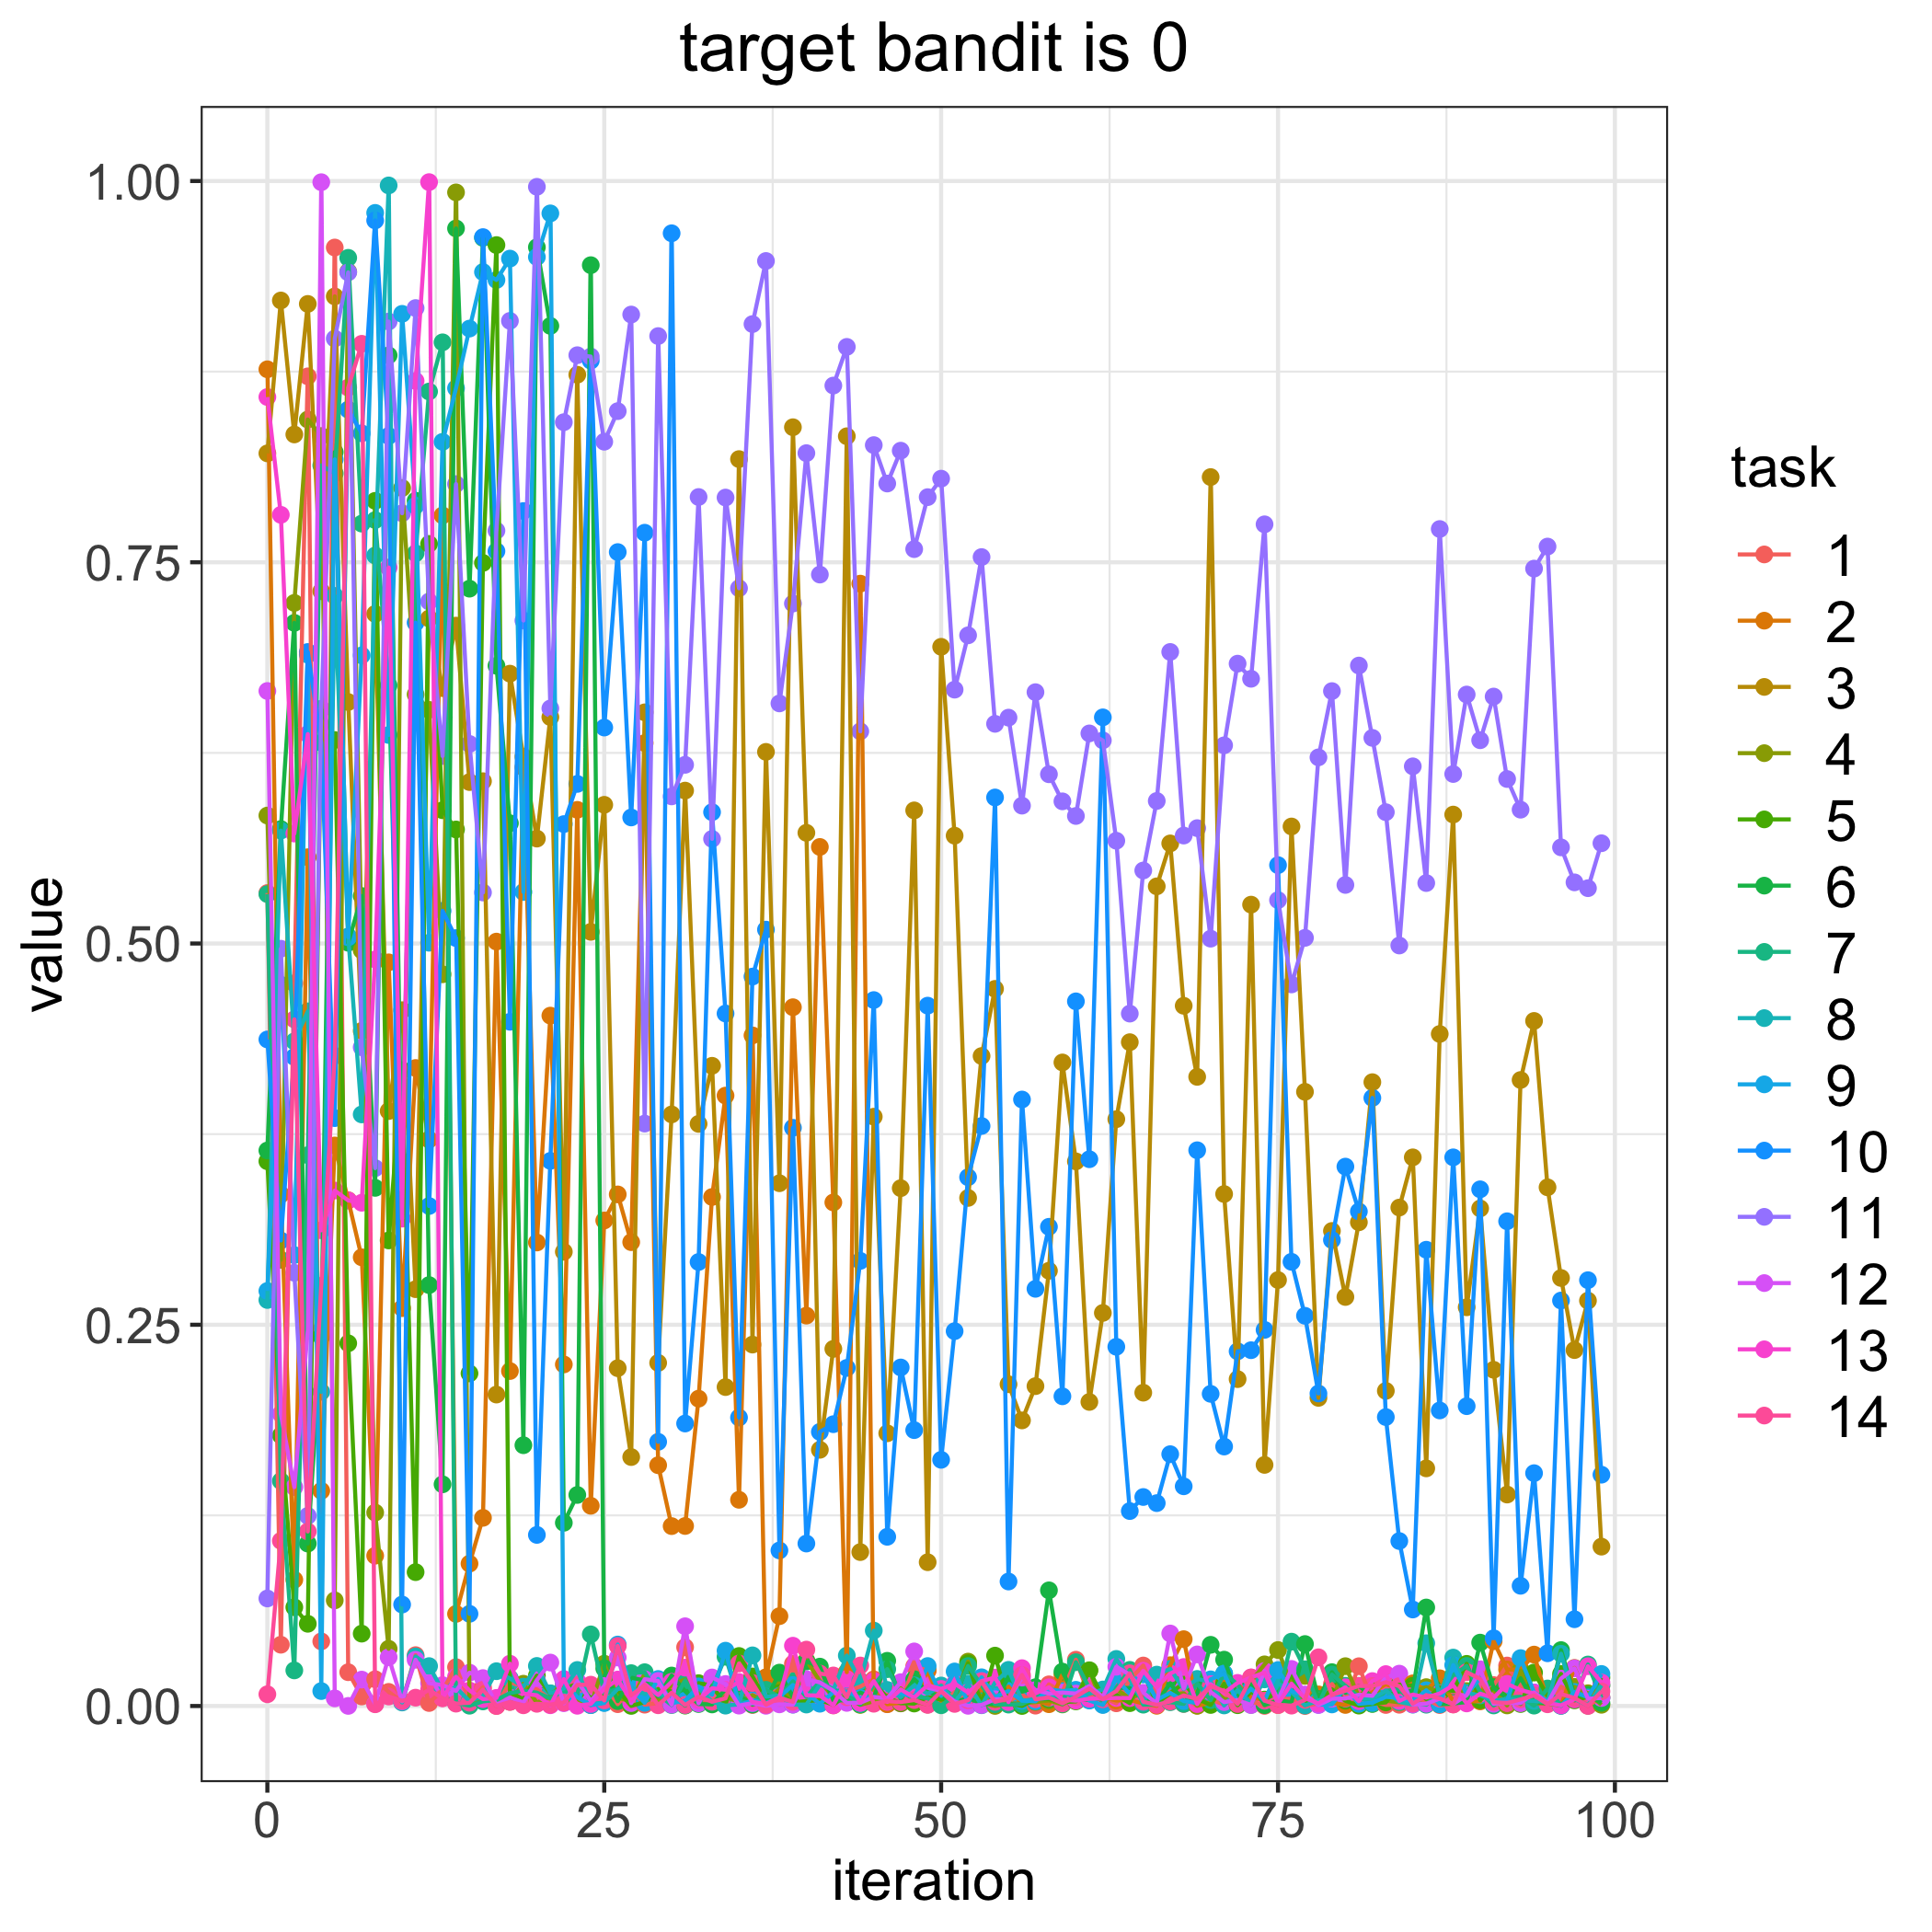

Values plotted in this chart, from the file beside it:
, 1, 2, 3, 4, 5, 6, 7, 8, 9, 10, 11, 12, 13, 14
0, 0.5331, 0.8765, 0.8214, 0.5839, 0.3572, 0.3643, 0.5324, 0.2662, 0.2722, 0.4371, 0.07052, 0.6656, 0.8583, 0.007706
1, 0.04019, 0.3355, 0.9217, 0.2926, 0.1774, 0.575, 0.1475, 0.5741, 0.4729, 0.3052, 0.4966, 0.1915, 0.7811, 0.1083
2, 0.4739, 0.08279, 0.8338, 0.7233, 0.06475, 0.7103, 0.02336, 0.4358, 0.2957, 0.4256, 0.2841, 0.1435, 0.5721, 0.4503
3, 0.8719, 0.5566, 0.9194, 0.8436, 0.05392, 0.1065, 0.3612, 0.4555, 0.6894, 0.6912, 0.1247, 0.2461, 0.6373, 0.1145
4, 0.04238, 0.1411, 0.731, 0.8328, 0.6536, 0.2423, 0.8135, 0.206, 0.009799, 0.6316, 0.6539, 0.9992, 0.3119, 0.2755
5, 0.9564, 0.3676, 0.9243, 0.06927, 0.6334, 0.8222, 0.8083, 0.728, 0.8174, 0.3855, 0.8967, 0.005026, 0.338, 0.4264
6, 0.02217, 0.3316, 0.6583, 0.9405, 0.2378, 0.5005, 0.9496, 0.5046, 0.5041, 0.8501, 0.9401, 7.923188404394893e-05, 0.3315, 0.8646
7, 0.006259, 0.2942, 0.4427, 0.4956, 0.04746, 0.5312, 0.7753, 0.3879, 0.6889, 0.8345, 0.432, 0.01731, 0.33, 0.8933
8, 0.01757, 0.09856, 0.7162, 0.1268, 0.7903, 0.3398, 0.7777, 0.7544, 0.9791, 0.9741, 0.3527, 0.001421, 0.4896, 0.001141
9, 0.009268, 0.4876, 0.3901, 0.03753, 0.3053, 0.8857, 0.6693, 0.9971, 0.6367, 0.8328, 0.9079, 0.03199, 0.7466, 0.006236
10, 0.002593, 0.2609, 0.4563, 0.7987, 0.417, 0.3321, 0.3572, 0.002331, 0.9129, 0.06654, 0.7821, 0.003092, 0.3196, 0.003447
11, 0.03336, 0.4184, 0.2733, 0.6633, 0.08778, 0.7904, 0.7559, 0.03249, 0.7871, 0.7104, 0.9167, 0.03031, 0.8689, 0.005471
12, 0.001976, 0.3715, 0.7131, 0.6532, 0.762, 0.276, 0.862, 0.02617, 0.5005, 0.3279, 0.7242, 0.01497, 0.9993, 0.01065
13, 0.0104, 0.7807, 0.6675, 0.4798, 0.5874, 0.1454, 0.8942, 0.0102, 0.829, 0.5214, 0.623, 0.01369, 0.00522, 0.005081
14, 0.02549, 0.06042, 0.7085, 0.9925, 0.5748, 0.9689, 0.001963, 0.0121, 0.8641, 0.5036, 0.8013, 0.009885, 0.01919, 0.001553
15, 0.003303, 0.09335, 0.6059, 0.001106, 0.2181, 0.7327, 0.0001983, 0.003179, 0.9032, 0.06045, 0.6309, 0.02186, 0.01018, 0.002172
16, 0.01232, 0.1234, 0.6064, 0.005236, 0.7496, 0.9627, 0.003008, 0.006372, 0.9403, 0.9632, 0.5335, 0.01831, 0.004518, 0.01067
17, 4.85706068144086e-05, 0.5012, 0.2042, 0.004427, 0.958, 0.6821, 0.003989, 0.02283, 0.9351, 0.7573, 0.7707, 0.0007085, 0.005334, 5.4175600742073866e-05
18, 0.01568, 0.2197, 0.6769, 0.002772, 0.008885, 0.5789, 0.008467, 0.01805, 0.9491, 0.4487, 0.9083, 0.005493, 0.02773, 0.002673
19, 0.01262, 0.6156, 0.6225, 0.01461, 0.004468, 0.171, 0.01003, 0.01268, 0.5338, 0.7836, 0.7118, 0.0024, 0.008096, 0.000474
20, 0.01085, 0.3039, 0.5688, 0.002159, 0.01992, 0.9566, 0.008749, 0.02628, 0.9502, 0.1122, 0.9962, 0.01698, 0.007043, 0.001444
21, 0.004319, 0.4527, 0.6484, 0.006271, 0.008193, 0.905, 0.004997, 0.008326, 0.9788, 0.3575, 0.6541, 0.0285, 0.0005069, 0.0009528
22, 0.01357, 0.224, 0.2979, 0.01585, 0.01169, 0.1201, 0.01026, 0.01151, 0.0151, 0.5783, 0.8418, 0.001865, 0.01768, 0.002279
23, 0.004964, 0.5877, 0.873, 0.004461, 0.01426, 0.1384, 0.007306, 0.02364, 0.00579, 0.6047, 0.8858, 0.01626, 0.0001605, 0.01387
24, 0.0007293, 0.1313, 0.5076, 0.0007034, 0.00519, 0.9448, 0.04697, 0.00136, 0.0005982, 0.8822, 0.8849, 0.003264, 0.001334, 0.01399
25, 0.01386, 0.3184, 0.591, 0.02774, 0.008332, 0.02464, 0.008512, 0.00225, 0.001941, 0.6416, 0.829, 0.01316, 0.01121, 0.003684
26, 0.001203, 0.3355, 0.2215, 0.00549, 0.0104, 0.003211, 0.01116, 0.01119, 0.04032, 0.7567, 0.8491, 0.03179, 0.01736, 0.03936
27, 0.0109, 0.3042, 0.1632, 0.002952, 7.394068779555021e-05, 0.01857, 0.02155, 0.01208, 0.01149, 0.5827, 0.9124, 0.001918, 0.003469, 0.007042
28, 0.0008889, 0.6315, 0.6516, 0.02126, 0.002539, 0.01678, 0.02217, 0.007842, 0.002091, 0.7694, 0.3819, 0.01759, 0.01452, 0.01371
29, 0.001917, 0.1579, 0.225, 0.003425, 0.01112, 0.006306, 0.007579, 0.007912, 0.01772, 0.1732, 0.8983, 0.01642, 0.007197, 0.0004955
30, 0.01135, 0.118, 0.3879, 0.01409, 0.009552, 0.01999, 0.0006424, 0.00605, 0.001878, 0.9657, 0.5965, 0.0009384, 0.01587, 0.008711
31, 0.03857, 0.118, 0.6003, 0.01734, 0.000281, 0.009789, 0.01678, 0.0005488, 0.003531, 0.1852, 0.6172, 0.05229, 0.02517, 0.0006753
32, 0.002855, 0.2015, 0.3817, 0.008718, 0.01497, 0.0013, 0.001975, 0.01188, 0.01287, 0.2912, 0.7928, 0.00178, 0.003925, 0.006047
33, 0.003445, 0.3338, 0.4198, 0.001987, 0.01341, 0.001034, 0.01166, 0.002775, 0.007398, 0.5861, 0.5686, 0.01871, 0.01165, 0.002825
34, 0.008537, 0.4003, 0.2091, 0.005936, 0.0005922, 0.01096, 0.03228, 0.0002468, 0.03628, 0.4541, 0.7924, 0.01444, 0.01064, 0.005039
35, 0.007129, 0.1352, 0.8176, 0.002587, 0.03281, 0.006778, 0.003603, 0.001142, 0.0006344, 0.1892, 0.733, 0.0002638, 0.01575, 0.02791
36, 0.000677, 0.4397, 0.237, 0.007137, 0.01938, 0.0009595, 0.001622, 0.03323, 0.003727, 0.4783, 0.9062, 0.001921, 0.002718, 0.01509
37, 0.008053, 0.01885, 0.6257, 0.002597, 0.003563, 0.003723, 0.01062, 0.006143, 0.001912, 0.5091, 0.9476, 0.000161, 0.001369, 0.0007424
38, 0.0103, 0.05892, 0.3428, 0.01122, 0.008441, 0.02189, 0.006016, 0.006729, 0.005868, 0.102, 0.6574, 0.001089, 0.00571, 0.00533
39, 0.02767, 0.4582, 0.8385, 0.004378, 0.002255, 0.005952, 0.0162, 0.000915, 0.01378, 0.3792, 0.7229, 0.0009248, 0.03955, 0.002761
40, 0.00743, 0.256, 0.5726, 0.02982, 0.003262, 0.02919, 0.006031, 0.0009684, 0.008322, 0.1065, 0.8216, 0.01759, 0.00706, 0.03698
41, 0.005816, 0.5633, 0.168, 0.01639, 0.003848, 0.02582, 0.01599, 0.01403, 0.001504, 0.1798, 0.7419, 0.01549, 0.006808, 0.02126
42, 0.0003686, 0.3302, 0.2342, 0.005713, 0.000931, 0.003666, 0.01101, 0.01047, 0.00907, 0.1848, 0.8659, 0.01001, 0.0004957, 0.02004
43, 0.009607, 0.02223, 0.8326, 0.005638, 0.00711, 0.003777, 0.007602, 0.03309, 0.009511, 0.2217, 0.8912, 0.002055, 0.01775, 0.005767
44, 0.01278, 0.736, 0.1009, 0.0007422, 0.001051, 0.008772, 0.001138, 0.01648, 0.005232, 0.2919, 0.6391, 0.002144, 0.002094, 0.02655
45, 0.0175, 0.01047, 0.3864, 0.003143, 0.01502, 0.005572, 0.01377, 0.04945, 0.005952, 0.4629, 0.8268, 0.005868, 0.01636, 0.001493
46, 0.001166, 0.001281, 0.1788, 0.006509, 0.00562, 0.02965, 0.02417, 0.01055, 0.005253, 0.111, 0.8016, 0.004976, 0.002699, 0.003198
47, 0.001711, 0.002265, 0.3396, 0.01158, 0.001847, 0.004511, 0.008434, 0.005852, 0.008704, 0.222, 0.8232, 0.01563, 0.01089, 0.002578
48, 0.02606, 0.003544, 0.5873, 0.003177, 0.001628, 0.0176, 0.006462, 0.01354, 0.005611, 0.1809, 0.7586, 0.0358, 0.005553, 0.003898
49, 0.02317, 0.02344, 0.09429, 0.0009797, 0.005862, 0.009199, 0.005041, 0.008025, 0.02621, 0.4593, 0.7927, 0.01197, 0.0136, 0.0007488
50, 0.001147, 0.003185, 0.6946, 0.007947, 0.004135, 0.006335, 0.0004834, 0.01344, 0.006697, 0.1614, 0.8048, 0.01, 0.01123, 0.009632
51, 0.009126, 0.004503, 0.5707, 0.004845, 0.004638, 0.002523, 0.006693, 0.00258, 0.02265, 0.2458, 0.6665, 0.0029, 0.01468, 0.001385
52, 0.005618, 0.003128, 0.3332, 0.02912, 0.02792, 0.005386, 0.0262, 0.01444, 0.002006, 0.3467, 0.7021, 0.0001363, 0.008861, 0.003787
53, 0.003354, 0.01117, 0.4262, 0.002128, 0.001175, 0.001254, 0.0136, 0.0005199, 0.01884, 0.3804, 0.7534, 0.0007052, 0.01636, 0.01604
54, 0.004417, 0.0005689, 0.4703, 6.080784236080632e-05, 0.03305, 0.001598, 0.001193, 0.01532, 0.00594, 0.5958, 0.6441, 0.004421, 0.01865, 0.002751
55, 0.00325, 0.01268, 0.211, 0.001494, 0.001699, 0.01916, 0.0009328, 0.02371, 0.009908, 0.08164, 0.6481, 0.004476, 0.002575, 0.005052
56, 0.007819, 0.001334, 0.1873, 0.001789, 2.4609707662463555e-05, 0.009379, 0.001267, 0.003373, 0.00353, 0.3977, 0.5904, 0.01864, 0.02481, 0.02031
57, 0.0002411, 0.003481, 0.2097, 0.0026, 0.00463, 0.01231, 0.005338, 0.004546, 0.003071, 0.2736, 0.6648, 0.01043, 0.008522, 0.004445
58, 0.01421, 0.001181, 0.2854, 0.00361, 0.004477, 0.07585, 0.009404, 0.00523, 0.01096, 0.3142, 0.611, 0.008161, 0.01229, 0.005555
59, 0.009142, 0.02059, 0.422, 0.001036, 0.002548, 0.02254, 0.001299, 0.00916, 0.009781, 0.2031, 0.5932, 0.008818, 0.004109, 0.001748
... 40 more rows
